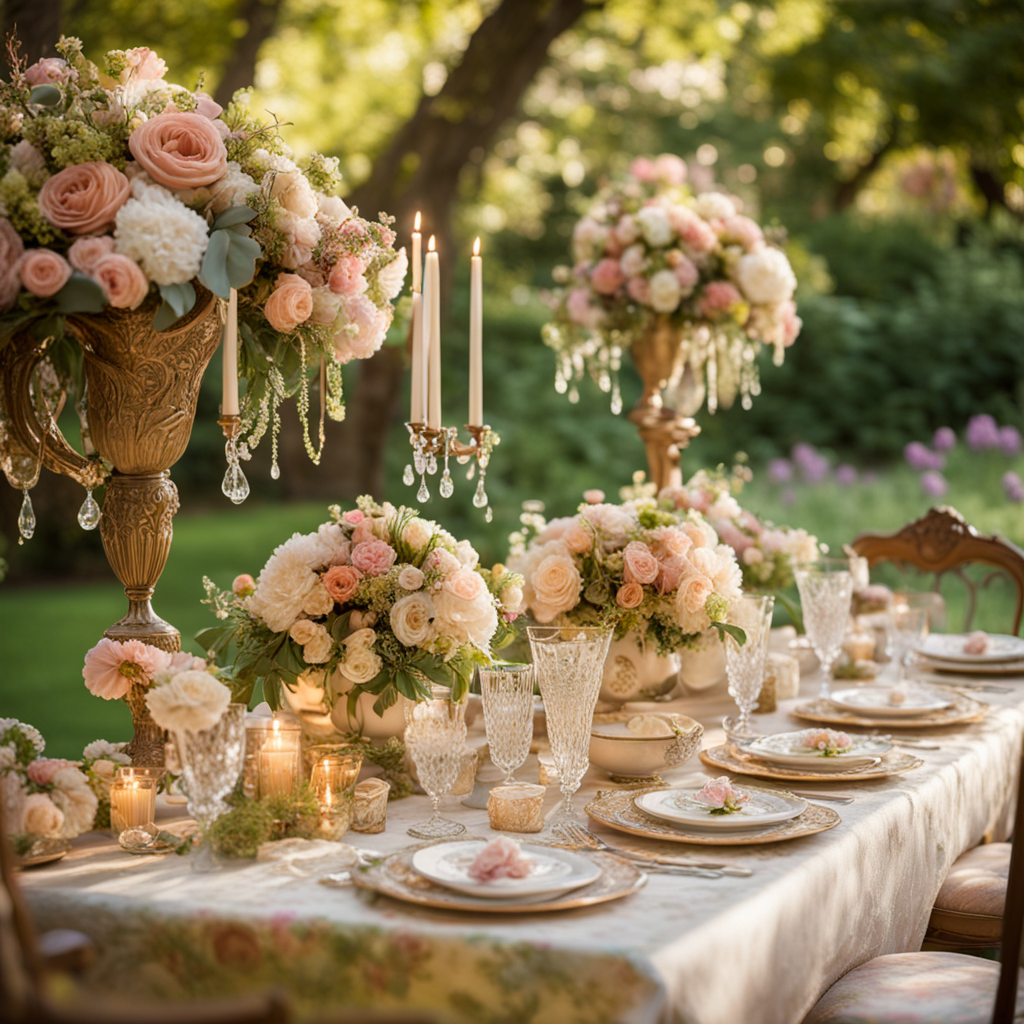
Generation parameters embedded in this image by ComfyUI (PNG 'prompt' text chunk: the API-format workflow graph, JSON):
{"4":{"inputs":{"ckpt_name":"sd_xl_base_1.0.safetensors"},"class_type":"CheckpointLoaderSimple"},"5":{"inputs":{"width":1024,"height":1024,"batch_size":2},"class_type":"EmptyLatentImage"},"6":{"inputs":{"text":"An elegant garden party set in a lush, blooming garden with an Art Nouveau-inspired design, featuring flowing organic lines, intricate floral arrangements, and guests in period attire. The lighting is soft and warm, highlighting the delicate details of the dresses and the natural beauty of the setting. The style is detailed and romantic, capturing the whimsical and refined atmosphere of the Art Nouveau era","clip":["4",1]},"class_type":"CLIPTextEncode"},"7":{"inputs":{"text":"modern, industrial, cold lighting, minimalistic, abstract, sparse vegetation, monochromatic","clip":["4",1]},"class_type":"CLIPTextEncode"},"10":{"inputs":{"add_noise":"enable","noise_seed":875754703946437,"steps":50,"cfg":6.0,"sampler_name":"dpmpp_2s_ancestral","scheduler":"normal","start_at_step":0,"end_at_step":40,"return_with_leftover_noise":"enable","model":["4",0],"positive":["6",0],"negative":["7",0],"latent_image":["5",0]},"class_type":"KSamplerAdvanced"},"11":{"inputs":{"add_noise":"disable","noise_seed":0,"steps":50,"cfg":8.0,"sampler_name":"euler","scheduler":"normal","start_at_step":40,"end_at_step":10000,"return_with_leftover_noise":"disable","model":["12",0],"positive":["15",0],"negative":["16",0],"latent_image":["10",0]},"class_type":"KSamplerAdvanced"},"12":{"inputs":{"ckpt_name":"sd_xl_refiner_1.0.safetensors"},"class_type":"CheckpointLoaderSimple"},"15":{"inputs":{"text":"An elegant garden party set in a lush, blooming garden with an Art Nouveau-inspired design, featuring flowing organic lines, intricate floral arrangements, and guests in period attire. The lighting is soft and warm, highlighting the delicate details of the dresses and the natural beauty of the setting. The style is detailed and romantic, capturing the whimsical and refined atmosphere of the Art Nouveau era","clip":["12",1]},"class_type":"CLIPTextEncode"},"16":{"inputs":{"text":"modern, industrial, cold lighting, minimalistic, abstract, sparse vegetation, monochromatic","clip":["12",1]},"class_type":"CLIPTextEncode"},"17":{"inputs":{"samples":["11",0],"vae":["12",2]},"class_type":"VAEDecode"},"19":{"inputs":{"filename_prefix":"ComfyUI","images":["17",0]},"class_type":"SaveImage"}}